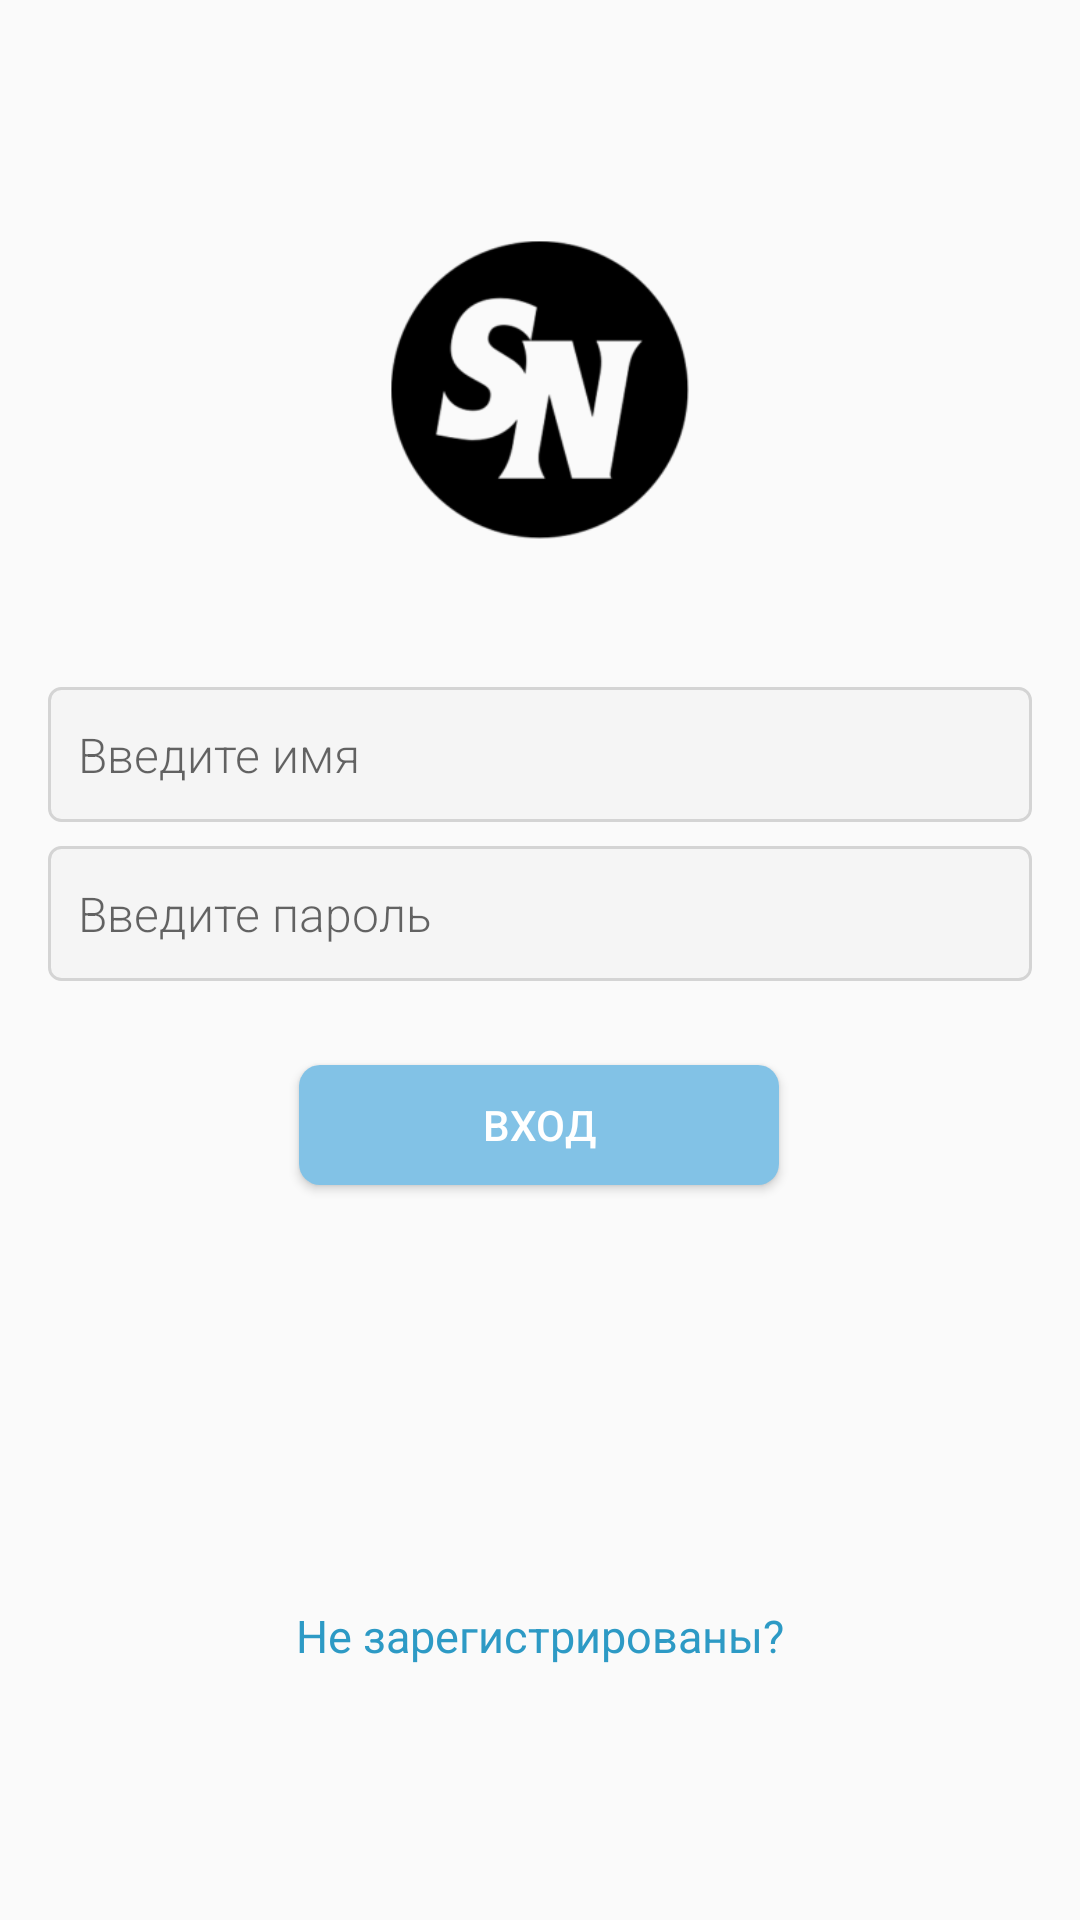

Reconstruct the res/layout file that produces this screen, plus the resources it refers to.
<!-- AndroidManifest.xml: application theme AppTheme -->
<!-- res/layout/activity_login.xml -->
<?xml version="1.0" encoding="utf-8"?>
<androidx.core.widget.NestedScrollView
    xmlns:android="http://schemas.android.com/apk/res/android"
    xmlns:app="http://schemas.android.com/apk/res-auto"
    xmlns:tools="http://schemas.android.com/tools"
    android:layout_width="match_parent"
    android:layout_height="match_parent">

    <androidx.constraintlayout.widget.ConstraintLayout
        android:layout_width="match_parent"
        android:layout_height="match_parent"
        tools:context=".view.LoginActivity">

        <EditText
            android:id="@+id/registration_user_name_edit_text"
            android:layout_width="0dp"
            android:layout_height="45dp"
            android:layout_marginStart="16dp"
            android:layout_marginTop="24dp"
            android:layout_marginEnd="16dp"
            android:background="@drawable/style_of_edit_texts_login_activity"
            android:fontFamily="sans-serif-light"
            android:hint="@string/user_name_hint_text"
            android:paddingStart="10dp"
            android:paddingEnd="10dp"
            android:textSize="16sp"
            android:singleLine="true"
            android:maxLength="30"
            app:layout_constraintEnd_toEndOf="parent"
            app:layout_constraintStart_toStartOf="parent"
            app:layout_constraintTop_toBottomOf="@+id/imageView" />

        <EditText
            android:id="@+id/registration_user_password_edit_text"
            android:layout_width="0dp"
            android:layout_height="45dp"
            android:layout_marginTop="8dp"
            android:background="@drawable/style_of_edit_texts_login_activity"
            android:fontFamily="sans-serif-light"
            android:hint="@string/user_password_hint_text"
            android:inputType="textPassword"
            android:paddingStart="10dp"
            android:paddingEnd="10dp"
            android:textSize="16sp"
            android:singleLine="true"
            android:maxLength="30"
            app:layout_constraintEnd_toEndOf="@+id/registration_user_name_edit_text"
            app:layout_constraintStart_toStartOf="@+id/registration_user_name_edit_text"
            app:layout_constraintTop_toBottomOf="@+id/registration_user_name_edit_text" />


        <Button
            android:id="@+id/sign_in_user_login_button"
            android:layout_width="160dp"
            android:layout_height="40dp"
            android:layout_marginTop="28dp"
            android:background="@drawable/style_of_sign_up_button"
            android:text="@string/text_sign_in_login_button"
            android:textColor="#ffff"
            app:layout_constraintEnd_toEndOf="parent"
            app:layout_constraintHorizontal_bias="0.498"
            app:layout_constraintStart_toStartOf="parent"
            app:layout_constraintTop_toBottomOf="@+id/registration_user_password_edit_text" />

        <ImageView
            android:id="@+id/imageView"
            android:layout_width="190dp"
            android:layout_height="150dp"
            android:layout_marginTop="55dp"
            app:layout_constraintEnd_toEndOf="parent"
            app:layout_constraintStart_toStartOf="parent"
            app:layout_constraintTop_toTopOf="parent"
            app:srcCompat="@mipmap/ic_launcher_foreground" />

        <TextView
            android:id="@+id/registration_textlink_textView"
            android:layout_width="wrap_content"
            android:layout_height="wrap_content"
            android:layout_marginTop="140dp"
            android:clickable="true"
            android:focusable="true"
            android:text="@string/text_registration_textlink"
            android:textColor="#2D9AC5"
            android:textSize="15sp"
            app:layout_constraintEnd_toEndOf="parent"
            app:layout_constraintStart_toStartOf="parent"
            app:layout_constraintTop_toBottomOf="@+id/sign_in_user_login_button" />


    </androidx.constraintlayout.widget.ConstraintLayout>
</androidx.core.widget.NestedScrollView>
<!-- resources referenced by this layout -->
<resources>
  <!-- drawable style_of_edit_texts_login_activity (drawable) -->
  <?xml version="1.0" encoding="utf-8"?>
  <shape xmlns:android="http://schemas.android.com/apk/res/android" android:shape="rectangle" >
      <stroke
          android:width="1dp"
          android:color="#d4d4d4">
      </stroke>
      <corners
          android:radius="4dp"
          />
      <solid
          android:color="#F5F5F5"
          />
  </shape>
  <!-- drawable style_of_sign_up_button (drawable) -->
  <?xml version="1.0" encoding="utf-8"?>
  <shape xmlns:android="http://schemas.android.com/apk/res/android" android:shape="rectangle">
      <corners
          android:radius="7dp"
      />
      <solid
          android:color="#82c2e6"/>
  </shape>
  <!-- mipmap ic_launcher_foreground: png bitmap (mipmap-hdpi, 3271 bytes) -->
  <string name="text_registration_textlink">Не зарегистрированы?</string>
  <string name="text_sign_in_login_button">Вход</string>
  <string name="user_name_hint_text">Введите имя</string>
  <string name="user_password_hint_text">Введите пароль</string>
  <style name="AppTheme" parent="Theme.AppCompat.Light.DarkActionBar">
          
          <item name="colorPrimary">@color/colorPrimary</item>
          <item name="colorPrimaryDark">@color/colorPrimaryDark</item>
          <item name="colorAccent">@color/colorPrimaryDark</item>
          <item name="actionModeBackground">@color/colorAccent</item>
      </style>
  <color name="colorPrimary">#009FCE</color>
  <color name="colorPrimaryDark">#006D94</color>
  <color name="colorAccent">#0088AD</color>
</resources>
